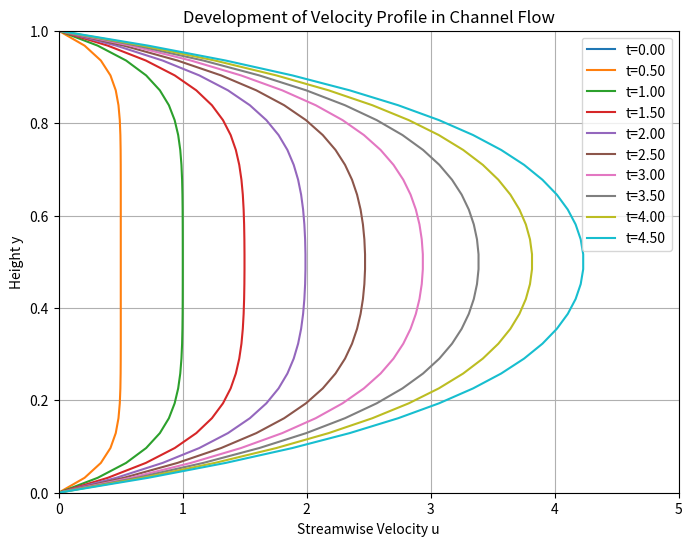

Reproduce this figure in Python.
import numpy as np
import matplotlib.pyplot as plt

#----------------------------
# Simulation Parameters
#----------------------------
Lx = 2.0       # Domain length in x-direction
Ly = 1.0       # Domain length in y-direction
Nx = 32        # Number of grid points in x
Ny = 32        # Number of grid points in y

Re = 100.0     # Reynolds number
U_bulk = 1.0   # Target bulk velocity

nu = U_bulk * Ly / Re    # Kinematic viscosity

dx = Lx / (Nx - 1)    # Grid spacing in x
dy = Ly / (Ny - 1)    # Grid spacing in y

dt = 0.001           # Time step size
n_steps = 5000       # Number of time steps
output_interval = 500  # Interval for plotting

# Pressure gradient driving the flow
# pressure_gradient = -1.0   # Negative x-direction force
pressure_gradient = 1.0   # Negative x-direction force

# SOR parameters
sor_omega = 1.7      # Over-relaxation factor
sor_tolerance = 1e-4 # Convergence tolerance
sor_max_iter = 5000  # Maximum number of iterations

#----------------------------
# Initialize Fields
#----------------------------
u = np.zeros((Nx, Ny))  # x-velocity
v = np.zeros((Nx, Ny))  # y-velocity
p = np.zeros((Nx, Ny))  # pressure field

# Add random perturbations to the initial velocity field
np.random.seed(0)  # For reproducibility
# perturbation_strength = 0.05
perturbation_strength = 0.0
u += perturbation_strength * (np.random.rand(Nx, Ny) - 0.5)
v += perturbation_strength * (np.random.rand(Nx, Ny) - 0.5)

#----------------------------
# Helper functions
#----------------------------

def build_rhs(u, v, dx, dy, dt):
    # Build RHS of Pressure Poisson Equation based on continuity
    dudx = (u[2:,1:-1] - u[:-2,1:-1]) / (2*dx)
    dvdy = (v[1:-1,2:] - v[1:-1,:-2]) / (2*dy)
    rhs = (dudx + dvdy) / dt
    return rhs

def sor_poisson(p, rhs, dx, dy, omega, tol, max_iter):
    # Solve Pressure Poisson Equation using SOR
    pn = np.copy(p)
    dx2 = dx*dx
    dy2 = dy*dy
    beta = dx2 * dy2 / (2 * (dx2 + dy2))

    for it in range(max_iter):
        p_old = pn.copy()
        pn[1:-1,1:-1] = (1-omega)*pn[1:-1,1:-1] + (omega/2)*( (p_old[2:,1:-1] + p_old[:-2,1:-1])*dy2 + (p_old[1:-1,2:] + p_old[1:-1,:-2])*dx2 - rhs*dx2*dy2 ) / (dx2 + dy2)

        # Enforce Neumann boundary conditions (dp/dn = 0)
        pn[0,:] = pn[1,:]    # Left
        pn[-1,:] = pn[-2,:]  # Right
        pn[:,0] = pn[:,1]    # Bottom
        pn[:,-1] = pn[:,-2]  # Top

        # Check convergence
        res = np.linalg.norm(pn - p_old, ord=2)
        if res < tol:
            break
    return pn

#----------------------------
# Main Time Advancement Loop
#----------------------------

# For plotting
y_center = np.linspace(0, Ly, Ny)

# ここでFigureを準備（最初に一度だけ）
plt.figure(figsize=(8,6))
plt.xlabel("Streamwise Velocity u")
plt.ylabel("Height y")
plt.title("Development of Velocity Profile in Channel Flow")
plt.grid()
# plt.xlim(0, U_bulk * 2)  # x軸のスケールを固定
plt.xlim(0, 5)  # x軸のスケールを固定
plt.ylim(0, Ly)          # y軸のスケールを固定

for n in range(n_steps):

    # Store old velocities
    u_old = u.copy()
    v_old = v.copy()

    # Predictor Step: Explicit Euler update for tentative velocity (u*, v*)

    # Compute derivatives
    dudx = (u[2:,1:-1] - u[:-2,1:-1]) / (2*dx)
    dudy = (u[1:-1,2:] - u[1:-1,:-2]) / (2*dy)
    dvdx = (v[2:,1:-1] - v[:-2,1:-1]) / (2*dx)
    dvdy = (v[1:-1,2:] - v[1:-1,:-2]) / (2*dy)

    lapu = (u[2:,1:-1] - 2*u[1:-1,1:-1] + u[:-2,1:-1])/dx**2 + (u[1:-1,2:] - 2*u[1:-1,1:-1] + u[1:-1,:-2])/dy**2
    lapv = (v[2:,1:-1] - 2*v[1:-1,1:-1] + v[:-2,1:-1])/dx**2 + (v[1:-1,2:] - 2*v[1:-1,1:-1] + v[1:-1,:-2])/dy**2

    # Update tentative velocities
    u[1:-1,1:-1] = u[1:-1,1:-1] + dt*(-(u[1:-1,1:-1]*dudx + v[1:-1,1:-1]*dudy) + nu*lapu + pressure_gradient)
    v[1:-1,1:-1] = v[1:-1,1:-1] + dt*(-(u[1:-1,1:-1]*dvdx + v[1:-1,1:-1]*dvdy) + nu*lapv)

    # Enforce no-slip at walls (top and bottom)
    u[:,0] = 0
    u[:,-1] = 0
    v[:,0] = 0
    v[:,-1] = 0

    # Enforce periodic boundary in x
    u[0,:] = u[-2,:]
    u[-1,:] = u[1,:]
    v[0,:] = v[-2,:]
    v[-1,:] = v[1,:]

    # Corrector Step: Solve for pressure and correct velocity
    rhs = build_rhs(u, v, dx, dy, dt)
    p = sor_poisson(p, rhs, dx, dy, sor_omega, sor_tolerance, sor_max_iter)

    # Correct velocity
    dpdx = (p[2:,1:-1] - p[:-2,1:-1]) / (2*dx)
    dpdy = (p[1:-1,2:] - p[1:-1,:-2]) / (2*dy)

    u[1:-1,1:-1] -= dt * dpdx
    v[1:-1,1:-1] -= dt * dpdy

    # Again enforce boundaries
    u[:,0] = 0
    u[:,-1] = 0
    v[:,0] = 0
    v[:,-1] = 0

    u[0,:] = u[-2,:]
    u[-1,:] = u[1,:]
    v[0,:] = v[-2,:]
    v[-1,:] = v[1,:]

#----------------------------
# Plot results
#----------------------------

    if n % output_interval == 0:
        u_centerline = u[Nx//2,:]
        plt.plot(u_centerline, y_center, label=f"t={n*dt:.2f}")
        print(f"Step {n}/{n_steps} completed.")

# 全ステップ終了後、凡例を付ける
plt.legend()
plt.show()